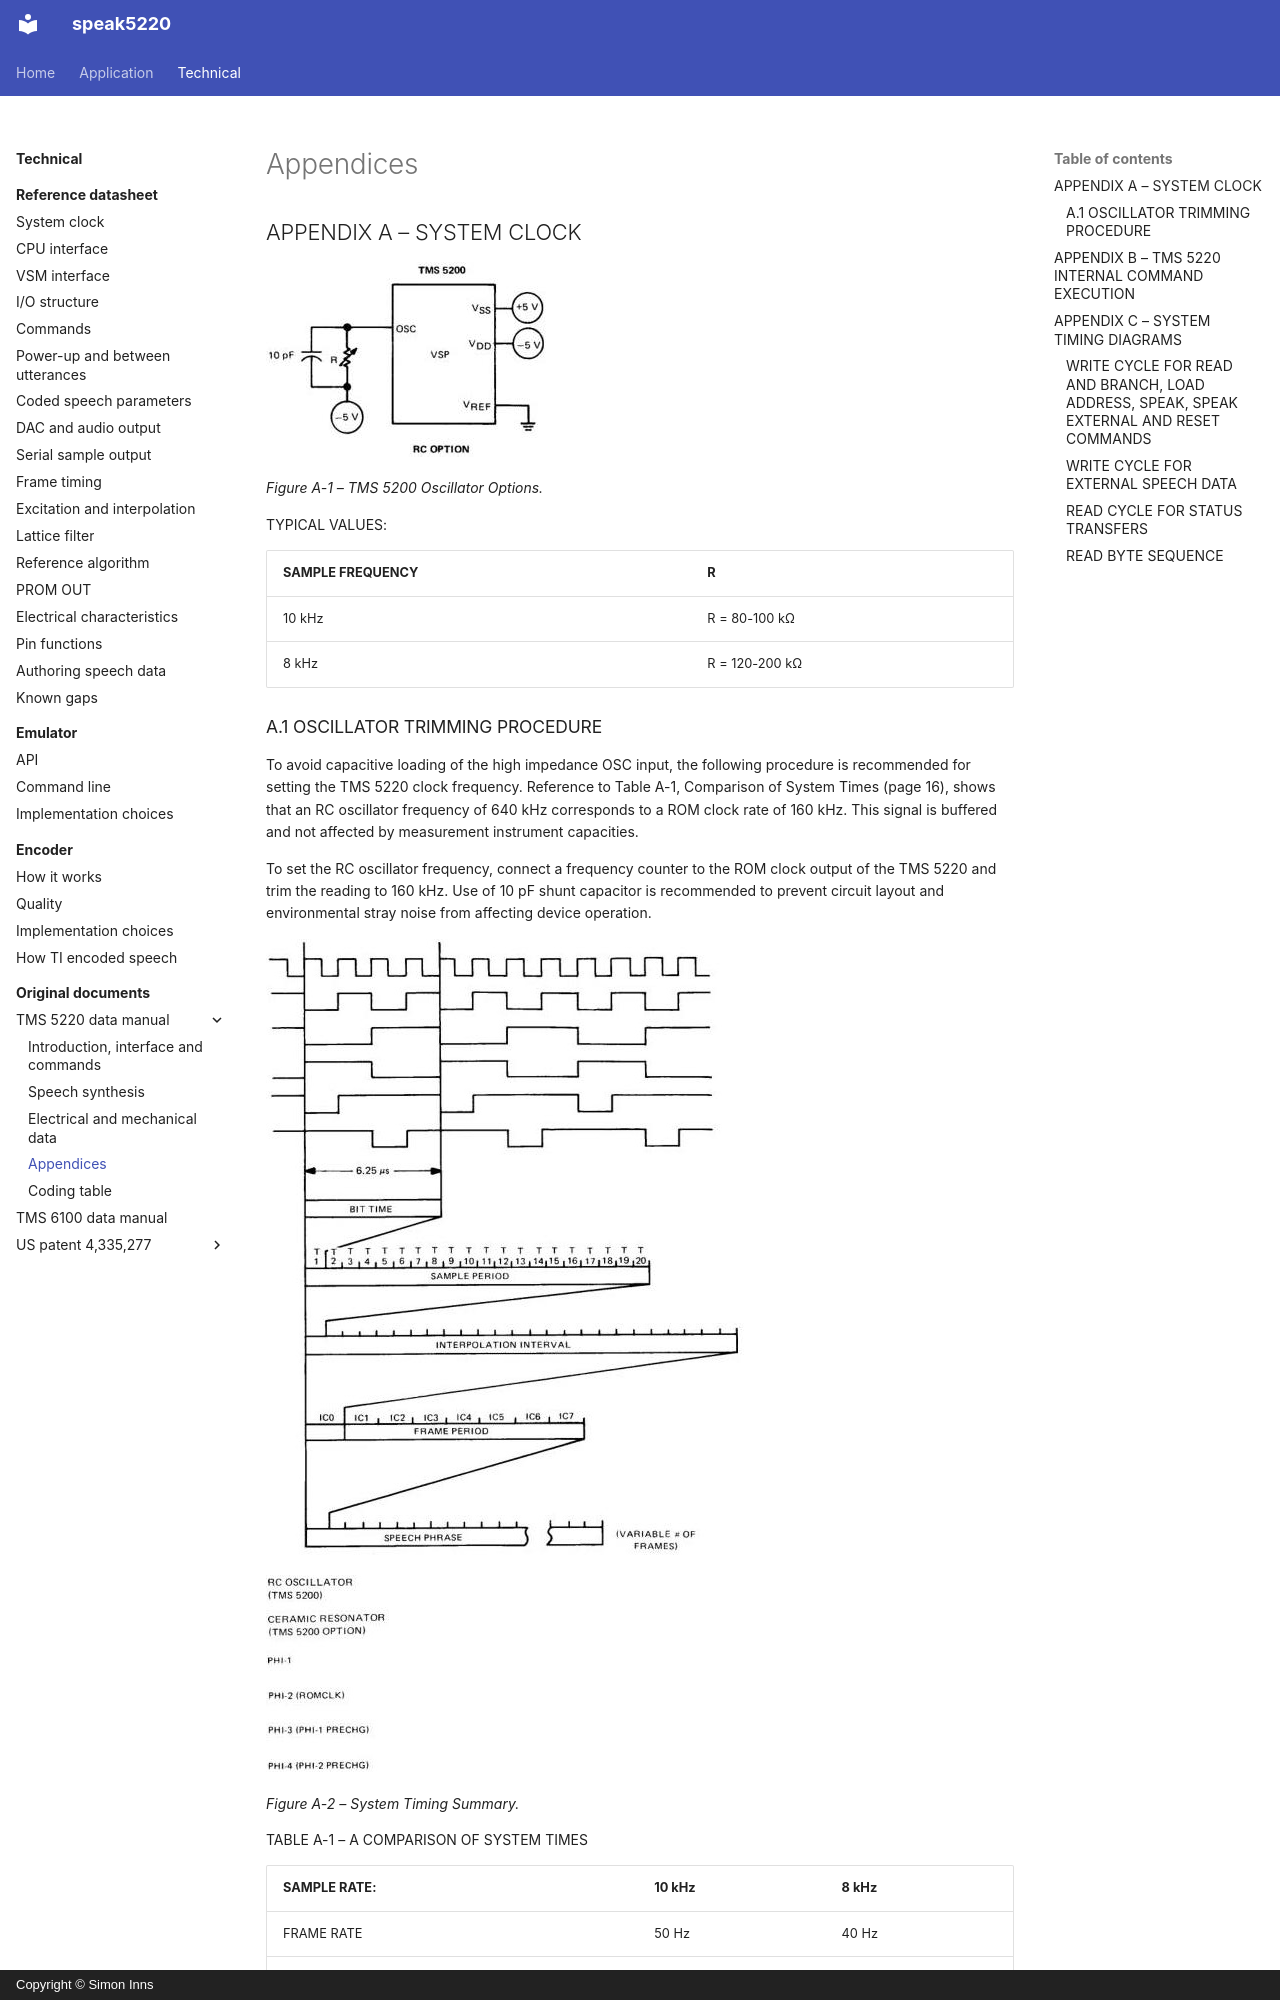

repository: simoninns/speak5220 · page: technical/sources/tms5220-data-manual/appendices/index.html · generator: mkdocs · copyright: Copyright © Simon Inns

# Appendices

## APPENDIX A – SYSTEM CLOCK

![Figure A-1 – TMS 5200 Oscillator Options](img/img-7.jpeg)

*Figure A-1 – TMS 5200 Oscillator Options.*

TYPICAL VALUES:

|  SAMPLE FREQUENCY | R  |
| --- | --- |
|  10 kHz | R = 80-100 kΩ  |
|  8 kHz | R = 120-200 kΩ  |
